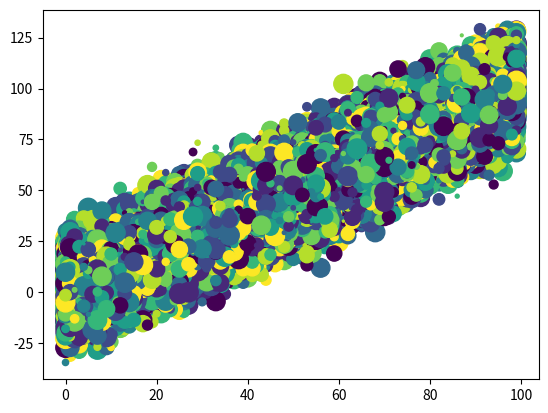

The matplotlib source for this figure:
from matplotlib.pyplot import *
import numpy as np
number_of_points = 100000
x = np.random.randint(0, 100, number_of_points)
y = x + 10*np.random.randn(number_of_points)
sizes = np.random.randint(0, 200, number_of_points)
colors = np.random.randint(0,10, number_of_points)
scatter(x, y, s=sizes, c=colors)
show()

